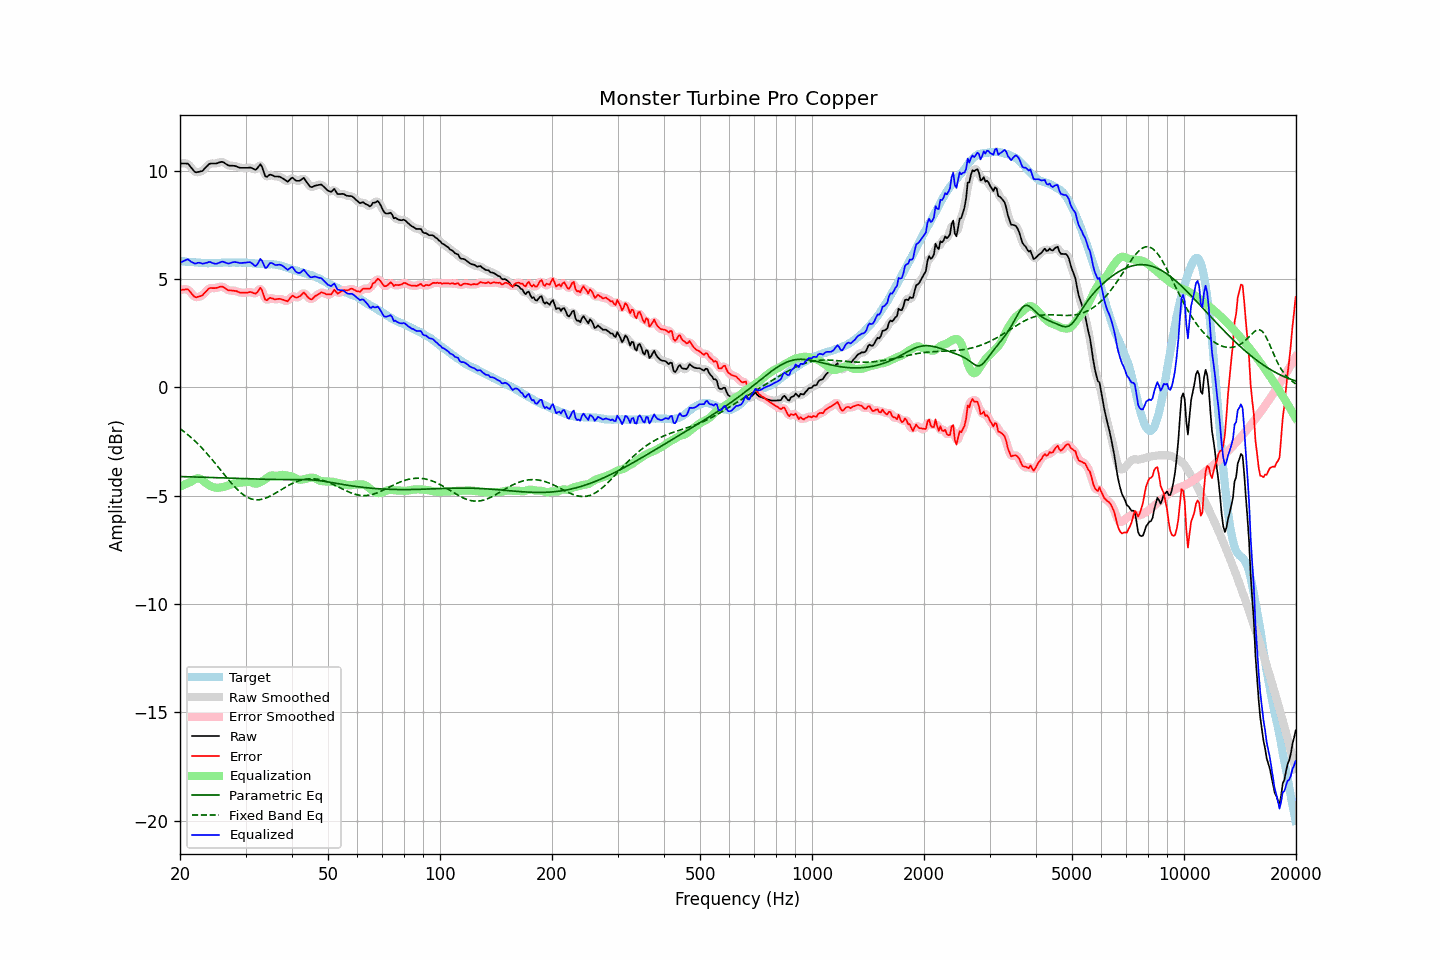

Values plotted in this chart, from the file beside it:
frequency, raw, error, smoothed, error_smoothed, equalization, parametric_eq, fixed_band_eq, equalized_raw, equalized_smoothed, target
20.00, 10.33, 4.49, 10.32, 4.48, -4.58, -4.11, -1.90, 5.76, 5.74, 5.84
20.20, 10.33, 4.50, 10.34, 4.51, -4.54, -4.12, -1.96, 5.79, 5.80, 5.83
20.40, 10.33, 4.52, 10.35, 4.53, -4.51, -4.12, -2.01, 5.83, 5.84, 5.82
20.61, 10.33, 4.52, 10.34, 4.53, -4.47, -4.12, -2.07, 5.86, 5.87, 5.82
20.81, 10.33, 4.54, 10.34, 4.53, -4.44, -4.12, -2.13, 5.89, 5.89, 5.80
21.02, 10.32, 4.53, 10.30, 4.50, -4.41, -4.12, -2.19, 5.91, 5.89, 5.80
21.23, 10.23, 4.45, 10.24, 4.45, -4.38, -4.13, -2.25, 5.86, 5.86, 5.79
21.44, 10.14, 4.35, 10.15, 4.36, -4.35, -4.13, -2.32, 5.79, 5.80, 5.80
21.66, 10.06, 4.27, 10.05, 4.26, -4.29, -4.13, -2.39, 5.76, 5.75, 5.79
21.87, 9.96, 4.19, 9.98, 4.20, -4.24, -4.13, -2.46, 5.72, 5.73, 5.78
22.09, 9.92, 4.16, 9.94, 4.17, -4.21, -4.13, -2.52, 5.72, 5.73, 5.77
22.31, 9.94, 4.18, 9.93, 4.17, -4.19, -4.14, -2.60, 5.75, 5.74, 5.77
22.54, 9.95, 4.20, 9.95, 4.19, -4.20, -4.14, -2.67, 5.75, 5.75, 5.76
22.76, 9.97, 4.22, 9.97, 4.22, -4.23, -4.14, -2.75, 5.74, 5.74, 5.75
22.99, 9.99, 4.25, 10.01, 4.27, -4.29, -4.14, -2.83, 5.71, 5.73, 5.74
23.22, 10.07, 4.34, 10.07, 4.33, -4.35, -4.15, -2.91, 5.73, 5.72, 5.73
23.45, 10.15, 4.41, 10.15, 4.41, -4.41, -4.15, -2.99, 5.75, 5.74, 5.74
23.69, 10.22, 4.49, 10.23, 4.50, -4.46, -4.15, -3.07, 5.76, 5.77, 5.73
23.92, 10.30, 4.57, 10.29, 4.55, -4.51, -4.15, -3.16, 5.80, 5.78, 5.73
24.16, 10.33, 4.59, 10.33, 4.59, -4.55, -4.16, -3.24, 5.78, 5.78, 5.74
24.40, 10.33, 4.58, 10.34, 4.59, -4.58, -4.16, -3.33, 5.75, 5.76, 5.75
24.65, 10.33, 4.58, 10.34, 4.58, -4.61, -4.16, -3.42, 5.72, 5.73, 5.75
24.89, 10.33, 4.59, 10.34, 4.59, -4.63, -4.16, -3.51, 5.71, 5.71, 5.75
25.14, 10.34, 4.60, 10.35, 4.60, -4.63, -4.17, -3.60, 5.71, 5.72, 5.75
25.39, 10.37, 4.63, 10.37, 4.63, -4.63, -4.17, -3.70, 5.74, 5.74, 5.75
25.65, 10.39, 4.65, 10.40, 4.65, -4.62, -4.17, -3.79, 5.77, 5.78, 5.75
25.91, 10.41, 4.66, 10.41, 4.65, -4.61, -4.18, -3.88, 5.80, 5.80, 5.76
26.16, 10.39, 4.63, 10.39, 4.63, -4.59, -4.18, -3.97, 5.80, 5.79, 5.76
26.43, 10.35, 4.58, 10.35, 4.58, -4.58, -4.18, -4.06, 5.77, 5.77, 5.76
26.69, 10.29, 4.53, 10.29, 4.53, -4.55, -4.18, -4.16, 5.74, 5.74, 5.76
26.96, 10.25, 4.48, 10.26, 4.49, -4.53, -4.19, -4.25, 5.72, 5.73, 5.76
27.23, 10.23, 4.47, 10.24, 4.48, -4.50, -4.19, -4.33, 5.73, 5.73, 5.76
27.50, 10.23, 4.47, 10.23, 4.47, -4.48, -4.19, -4.42, 5.76, 5.76, 5.76
27.77, 10.23, 4.47, 10.23, 4.47, -4.45, -4.19, -4.50, 5.78, 5.78, 5.77
28.05, 10.22, 4.46, 10.22, 4.46, -4.44, -4.20, -4.59, 5.79, 5.79, 5.77
28.33, 10.20, 4.45, 10.20, 4.44, -4.42, -4.20, -4.66, 5.78, 5.78, 5.76
28.62, 10.17, 4.42, 10.17, 4.42, -4.41, -4.20, -4.74, 5.76, 5.76, 5.75
28.90, 10.14, 4.38, 10.15, 4.39, -4.40, -4.21, -4.81, 5.74, 5.75, 5.76
29.19, 10.13, 4.37, 10.14, 4.38, -4.39, -4.21, -4.87, 5.74, 5.74, 5.76
29.48, 10.13, 4.37, 10.13, 4.37, -4.39, -4.21, -4.93, 5.75, 5.75, 5.76
29.78, 10.13, 4.38, 10.13, 4.37, -4.38, -4.21, -4.98, 5.75, 5.75, 5.76
30.08, 10.13, 4.37, 10.13, 4.37, -4.37, -4.22, -5.03, 5.76, 5.76, 5.77
30.38, 10.13, 4.38, 10.14, 4.38, -4.36, -4.22, -5.07, 5.77, 5.78, 5.76
30.68, 10.14, 4.40, 10.14, 4.40, -4.36, -4.22, -5.11, 5.78, 5.78, 5.74
30.99, 10.14, 4.40, 10.14, 4.40, -4.37, -4.22, -5.14, 5.77, 5.76, 5.74
31.30, 10.11, 4.38, 10.11, 4.37, -4.40, -4.23, -5.16, 5.71, 5.70, 5.73
31.61, 10.07, 4.35, 10.07, 4.35, -4.43, -4.23, -5.18, 5.65, 5.64, 5.73
31.93, 10.04, 4.33, 10.07, 4.35, -4.44, -4.23, -5.19, 5.60, 5.63, 5.72
32.24, 10.11, 4.39, 10.13, 4.42, -4.44, -4.23, -5.19, 5.67, 5.70, 5.71
32.57, 10.20, 4.50, 10.21, 4.51, -4.41, -4.24, -5.18, 5.79, 5.80, 5.70
32.89, 10.30, 4.60, 10.24, 4.54, -4.37, -4.24, -5.18, 5.93, 5.87, 5.70
33.22, 10.18, 4.49, 10.15, 4.45, -4.33, -4.24, -5.16, 5.85, 5.82, 5.70
33.55, 9.97, 4.28, 9.98, 4.28, -4.29, -4.24, -5.14, 5.68, 5.69, 5.69
33.89, 9.75, 4.05, 9.81, 4.12, -4.24, -4.24, -5.12, 5.51, 5.57, 5.70
34.23, 9.71, 4.03, 9.74, 4.05, -4.19, -4.24, -5.09, 5.53, 5.56, 5.69
34.57, 9.77, 4.09, 9.75, 4.06, -4.13, -4.25, -5.06, 5.65, 5.63, 5.69
34.92, 9.82, 4.14, 9.80, 4.11, -4.08, -4.25, -5.02, 5.74, 5.71, 5.68
35.27, 9.80, 4.11, 9.80, 4.12, -4.06, -4.25, -4.98, 5.74, 5.74, 5.69
35.62, 9.77, 4.10, 9.78, 4.10, -4.06, -4.25, -4.94, 5.71, 5.71, 5.68
35.97, 9.73, 4.06, 9.75, 4.08, -4.08, -4.25, -4.90, 5.66, 5.67, 5.67
... 635 more rows
